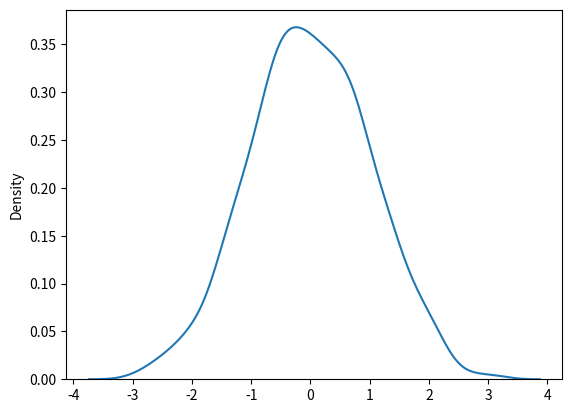

This chart was generated by the following Python code:
# normal (Gaussian) distribution

# The normal distribution is also called the Gaussian distribution
# It fits the probability distribution of many events, eg. IQ scores, Heartbeat etc
# use random.normal() method to get a normal data distribution

# it has three parameters
# loc- (mean) where the peak of the bell exists.
# scale- (standard deviation) how the flat the graph distribution should be.
# size - The shape of the returned array.

# generate a random normal distribution of size 2x3

from numpy import random

x = random.normal(size=(2, 3))

print(x) 

# generate a random normal distribution of size 2x3 with mean at 1
# and standard deviation of 2

# from numpy import random

x = random.normal(loc = 1, scale= 2, size= (2, 3))

print(x)

# visualization of normal distribution
# from numpy import random
import matplotlib.pyplot as plt
import seaborn as sns

sns.distplot(random.normal(size = 1000), hist = False)
plt.show()

# the curve of a Normal Distribution is also known as the Bell Curve because of the bell-shaped curve.
